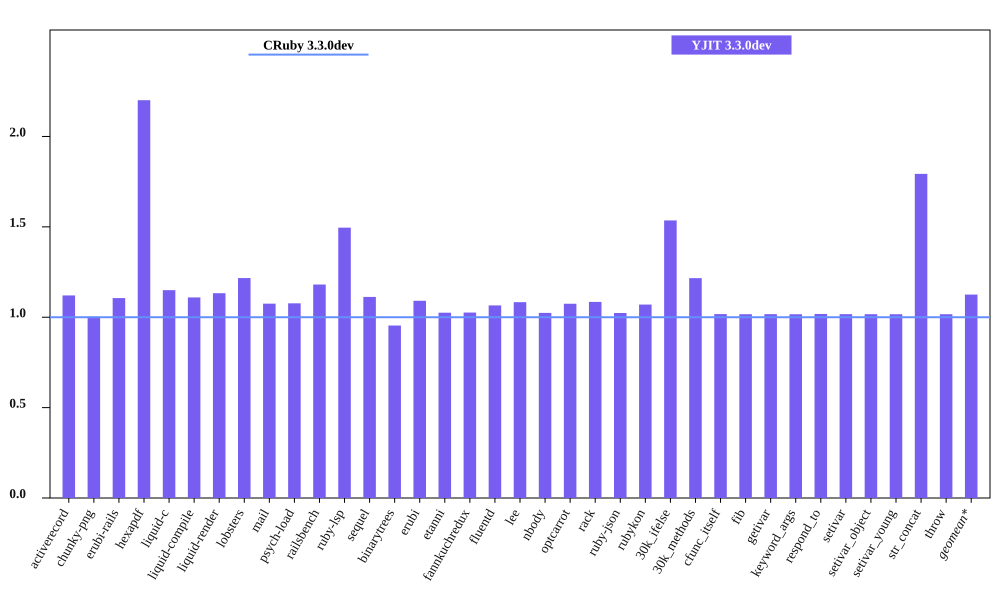

Values plotted in this chart, from the file beside it:
bench, CRuby 3.3.0dev mem (MiB), YJIT 3.3.0dev mem (MiB), Inline Code, Outlined Code, YJIT Mem overhead
activerecord, 50.62, 56.73, 1, 1
chunky-png, 49.34, 49.46, 1, 1
erubi-rails, 90.49, 100.1, 2, 2
hexapdf, 132.2, 291, 2, 2
liquid-c, 33.85, 38.92, 1, 1
liquid-compile, 33.41, 37.06, 1, 1
liquid-render, 34.29, 38.85, 1, 1
lobsters, 272.2, 331.2, 9, 7
mail, 44.09, 47.4, 1, 1
psych-load, 33.11, 35.66, 1, 1
railsbench, 85.94, 101.5, 3, 3
ruby-lsp, 88.07, 131.7, 6, 6
sequel, 35.88, 39.91, 1, 1
binarytrees, 27.07, 25.83, 1, 1
erubi, 27.82, 30.36, 1, 1
etanni, 21.5, 22.04, 1, 1
fannkuchredux, 19.77, 20.28, 1, 1
fluentd, 614.8, 655, 1, 1
lee, 33.09, 35.84, 1, 1
nbody, 19.7, 20.18, 1, 1
optcarrot, 58.22, 62.56, 1, 1
rack, 28.48, 30.89, 1, 1
ruby-json, 20.87, 21.36, 1, 1
rubykon, 44.37, 47.48, 1, 1
30k_ifelse, 62.69, 96.26, 6, 5
30k_methods, 54.8, 66.66, 2, 2
cfunc_itself, 19.7, 20.04, 1, 1
fib, 19.7, 20.03, 1, 1
getivar, 19.7, 20.04, 1, 1
keyword_args, 19.7, 20.03, 1, 1
respond_to, 19.7, 20.06, 1, 1
setivar, 19.7, 20.04, 1, 1
setivar_object, 19.7, 20.03, 1, 1
setivar_young, 19.7, 20.03, 1, 1
str_concat, 45.99, 82.47, 1, 1
throw, 19.7, 20.03, 1, 1
